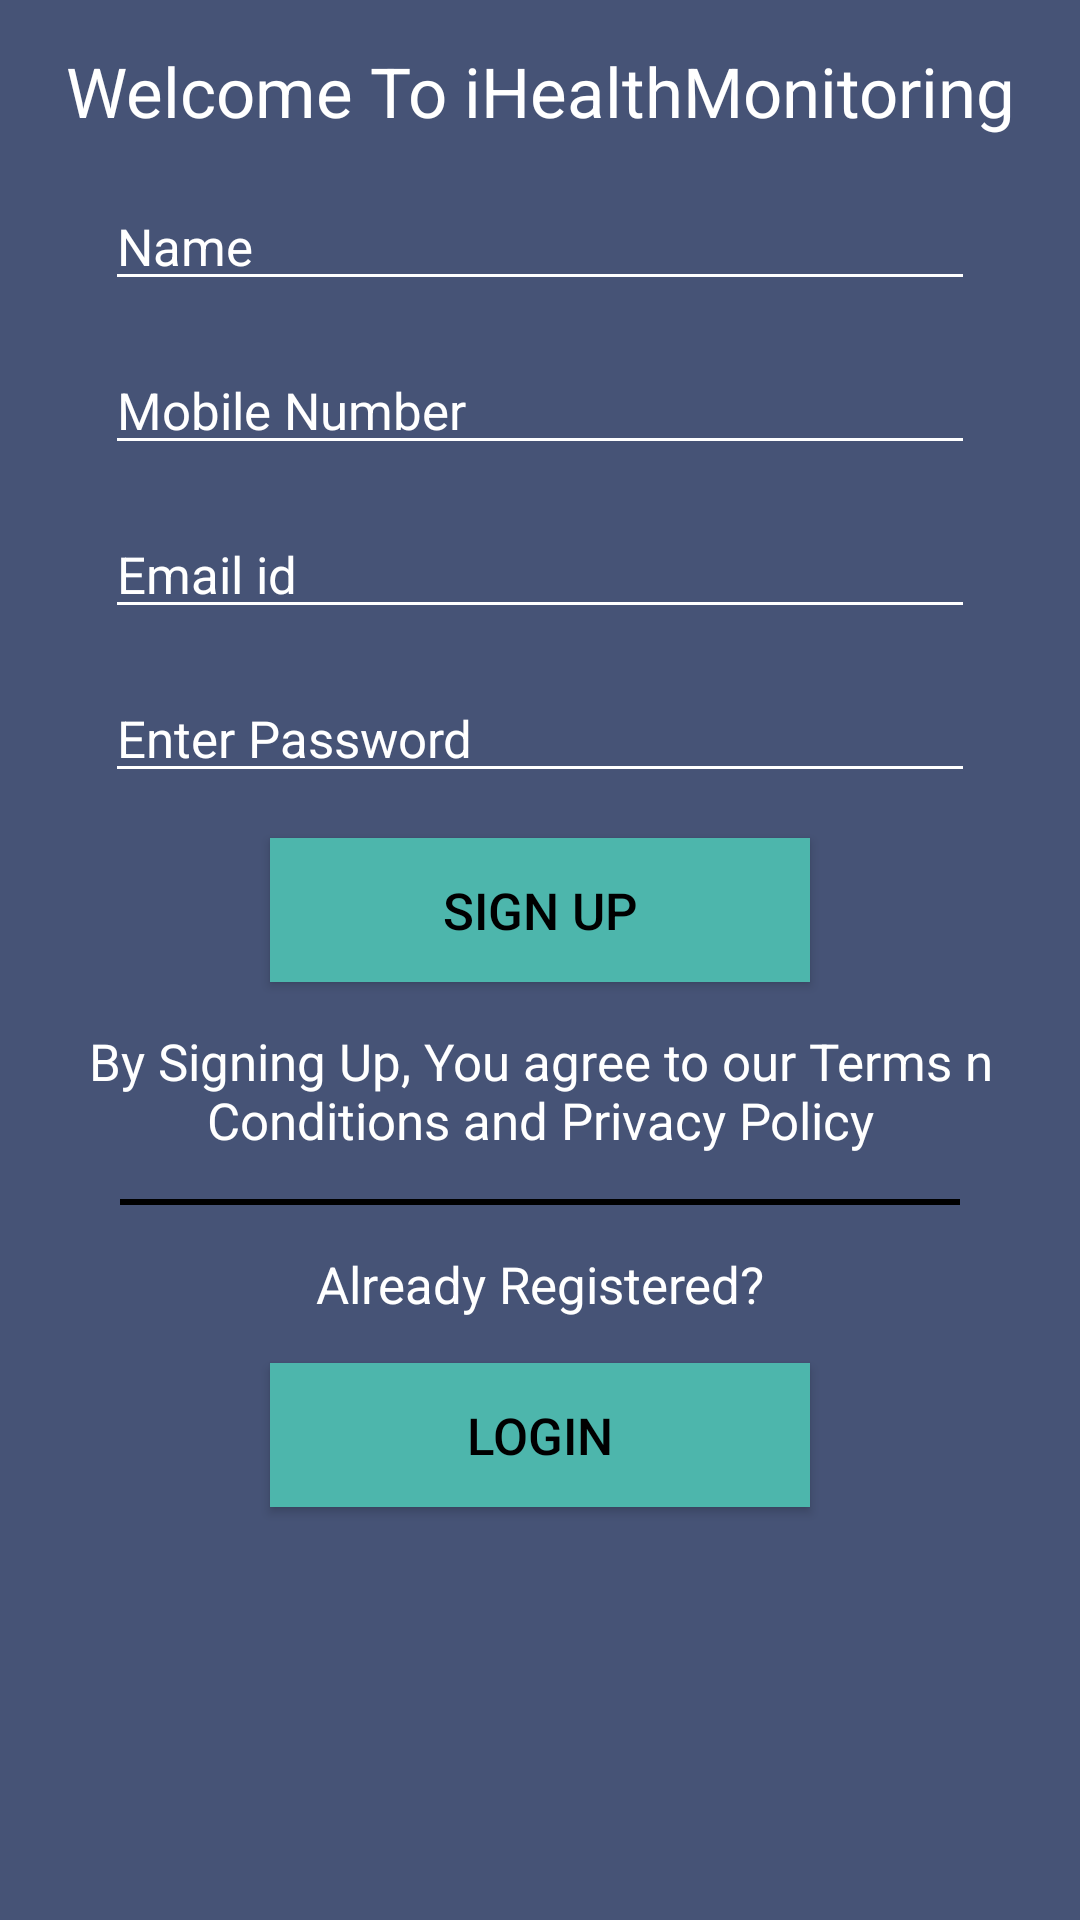

Layout XML and referenced resources for this Android screen:
<!-- AndroidManifest.xml: application theme AppTheme -->
<!-- res/layout/signup.xml -->
<?xml version="1.0" encoding="utf-8"?>
<ScrollView
    xmlns:android="http://schemas.android.com/apk/res/android"
    android:orientation="vertical"
    android:background="#465376"
    android:layout_width="match_parent"
    android:layout_height="match_parent">

    <LinearLayout
        android:layout_width="match_parent"
        android:layout_height="match_parent"
        android:orientation="vertical">

        <TextView
        android:id="@+id/info"
        android:layout_width="match_parent"
        android:layout_height="wrap_content"
        android:gravity="center"
        android:textSize="23dp"
        android:textColor="@android:color/white"
        android:layout_marginTop="15dp"
        android:text="@string/signupintro"/>

        <EditText
            android:id="@+id/Name"
            android:layout_width="match_parent"
            android:layout_height="wrap_content"
            android:layout_marginTop="15dp"
            android:layout_marginLeft="35dp"
            android:layout_marginRight="35dp"
            android:hint="Name"
            android:textSize="17dp"
            android:inputType="text"
            android:maxLines="1"
            android:textColor="@color/colorPrimary"/>

        <EditText
            android:id="@+id/MobileNo"
            android:layout_width="match_parent"
            android:layout_height="wrap_content"
            android:layout_marginTop="15dp"
            android:layout_marginLeft="35dp"
            android:layout_marginRight="35dp"
            android:hint="Mobile Number"
            android:textSize="17dp"
            android:inputType="phone"
            android:maxLines="1"
            android:textColor="@color/colorPrimary"/>

        <EditText
            android:id="@+id/Email"
            android:layout_width="match_parent"
            android:layout_height="wrap_content"
            android:layout_marginTop="15dp"
            android:layout_marginLeft="35dp"
            android:layout_marginRight="35dp"
            android:hint="Email id"
            android:textSize="17dp"
            android:inputType="textEmailAddress"
            android:maxLines="1"
            android:textColor="@color/colorPrimary"/>

        <EditText
            android:id="@+id/Password"
            android:layout_width="match_parent"
            android:layout_height="wrap_content"
            android:layout_marginTop="15dp"
            android:layout_marginLeft="35dp"
            android:layout_marginRight="35dp"
            android:hint="Enter Password"
            android:textSize="17dp"
            android:inputType="textPassword"
            android:maxLines="1"
            android:textColor="@color/colorPrimary"/>

        <Button
            android:id="@+id/SignUp"
            android:layout_width="match_parent"
            android:layout_height="wrap_content"
            android:text="SIGN UP"
            android:textSize="17dp"
            android:textColor="@android:color/black"
            android:background="@color/colorPrimary"
            android:layout_marginTop="15dp"
            android:layout_marginLeft="90dp"
            android:layout_marginRight="90dp"
            android:layout_marginBottom="15dp"/>

        <TextView
            android:id="@+id/tnc"
            android:layout_width="match_parent"
            android:layout_height="wrap_content"
            android:layout_marginBottom="15dp"
            android:textSize="17dp"
            android:text="@string/tnc"
            android:textColor="@android:color/white"
            android:gravity="center"/>

        <View
            android:layout_width="match_parent"
            android:layout_height="2dp"
            android:layout_marginLeft="40dp"
            android:layout_marginRight="40dp"
            android:background="@android:color/black"/>

        <TextView
            android:layout_width="match_parent"
            android:layout_height="wrap_content"
            android:layout_marginTop="15dp"
            android:textSize="17dp"
            android:text="Already Registered?"
            android:textColor="@android:color/white"
            android:gravity="center"/>

        <Button
            android:id="@+id/Login"
            android:layout_width="match_parent"
            android:layout_height="wrap_content"
            android:text="LOGIN"
            android:textSize="17dp"
            android:textColor="@android:color/black"
            android:background="@color/colorPrimary"
            android:layout_marginTop="15dp"
            android:layout_marginLeft="90dp"
            android:layout_marginRight="90dp"
            android:layout_marginBottom="15dp"/>

    </LinearLayout>
</ScrollView>
<!-- resources referenced by this layout -->
<resources>
  <color name="colorPrimary">#4DB6AC</color>
  <string name="signupintro">Welcome To iHealthMonitoring</string>
  <string name="tnc">By Signing Up, You agree to our Terms n Conditions and Privacy Policy</string>
  <style name="AppTheme" parent="Theme.AppCompat.Light.DarkActionBar">
          
          <item name="colorPrimary">@color/colorPrimary</item>
          <item name="colorPrimaryDark">@color/colorPrimaryDark</item>
          <item name="colorAccent">@color/colorAccent</item>
  
  
          <item name="android:textColor">@color/colorText</item>
          <item name="android:textColorHint">@color/colorText</item>
          <item name="colorControlNormal">@color/colorText</item>
          <item name="colorControlActivated">@color/colorText</item>
      </style>
  <color name="colorPrimaryDark">#009688</color>
  <color name="colorAccent">#FF4081</color>
  <color name="colorText">#FFFFFF</color>
</resources>
